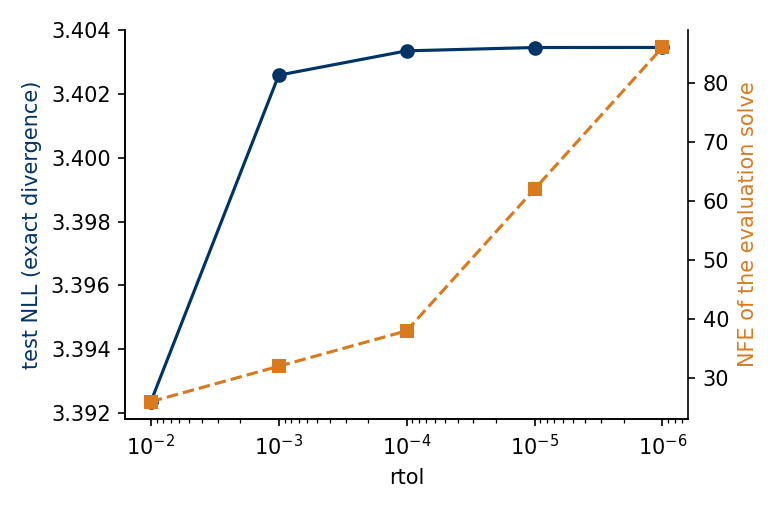

Data behind this chart, as committed beside it:
rtol, atol, nfe_eval, nll_test, wallclock_eval_s
0.01, 0.0001, 26, 3.392, 0.06852
0.001, 1e-05, 32, 3.403, 0.09161
0.0001, 1e-06, 38, 3.403, 0.1197
1e-05, 1e-07, 62, 3.403, 0.1649
1e-06, 1e-08, 86, 3.403, 0.236
